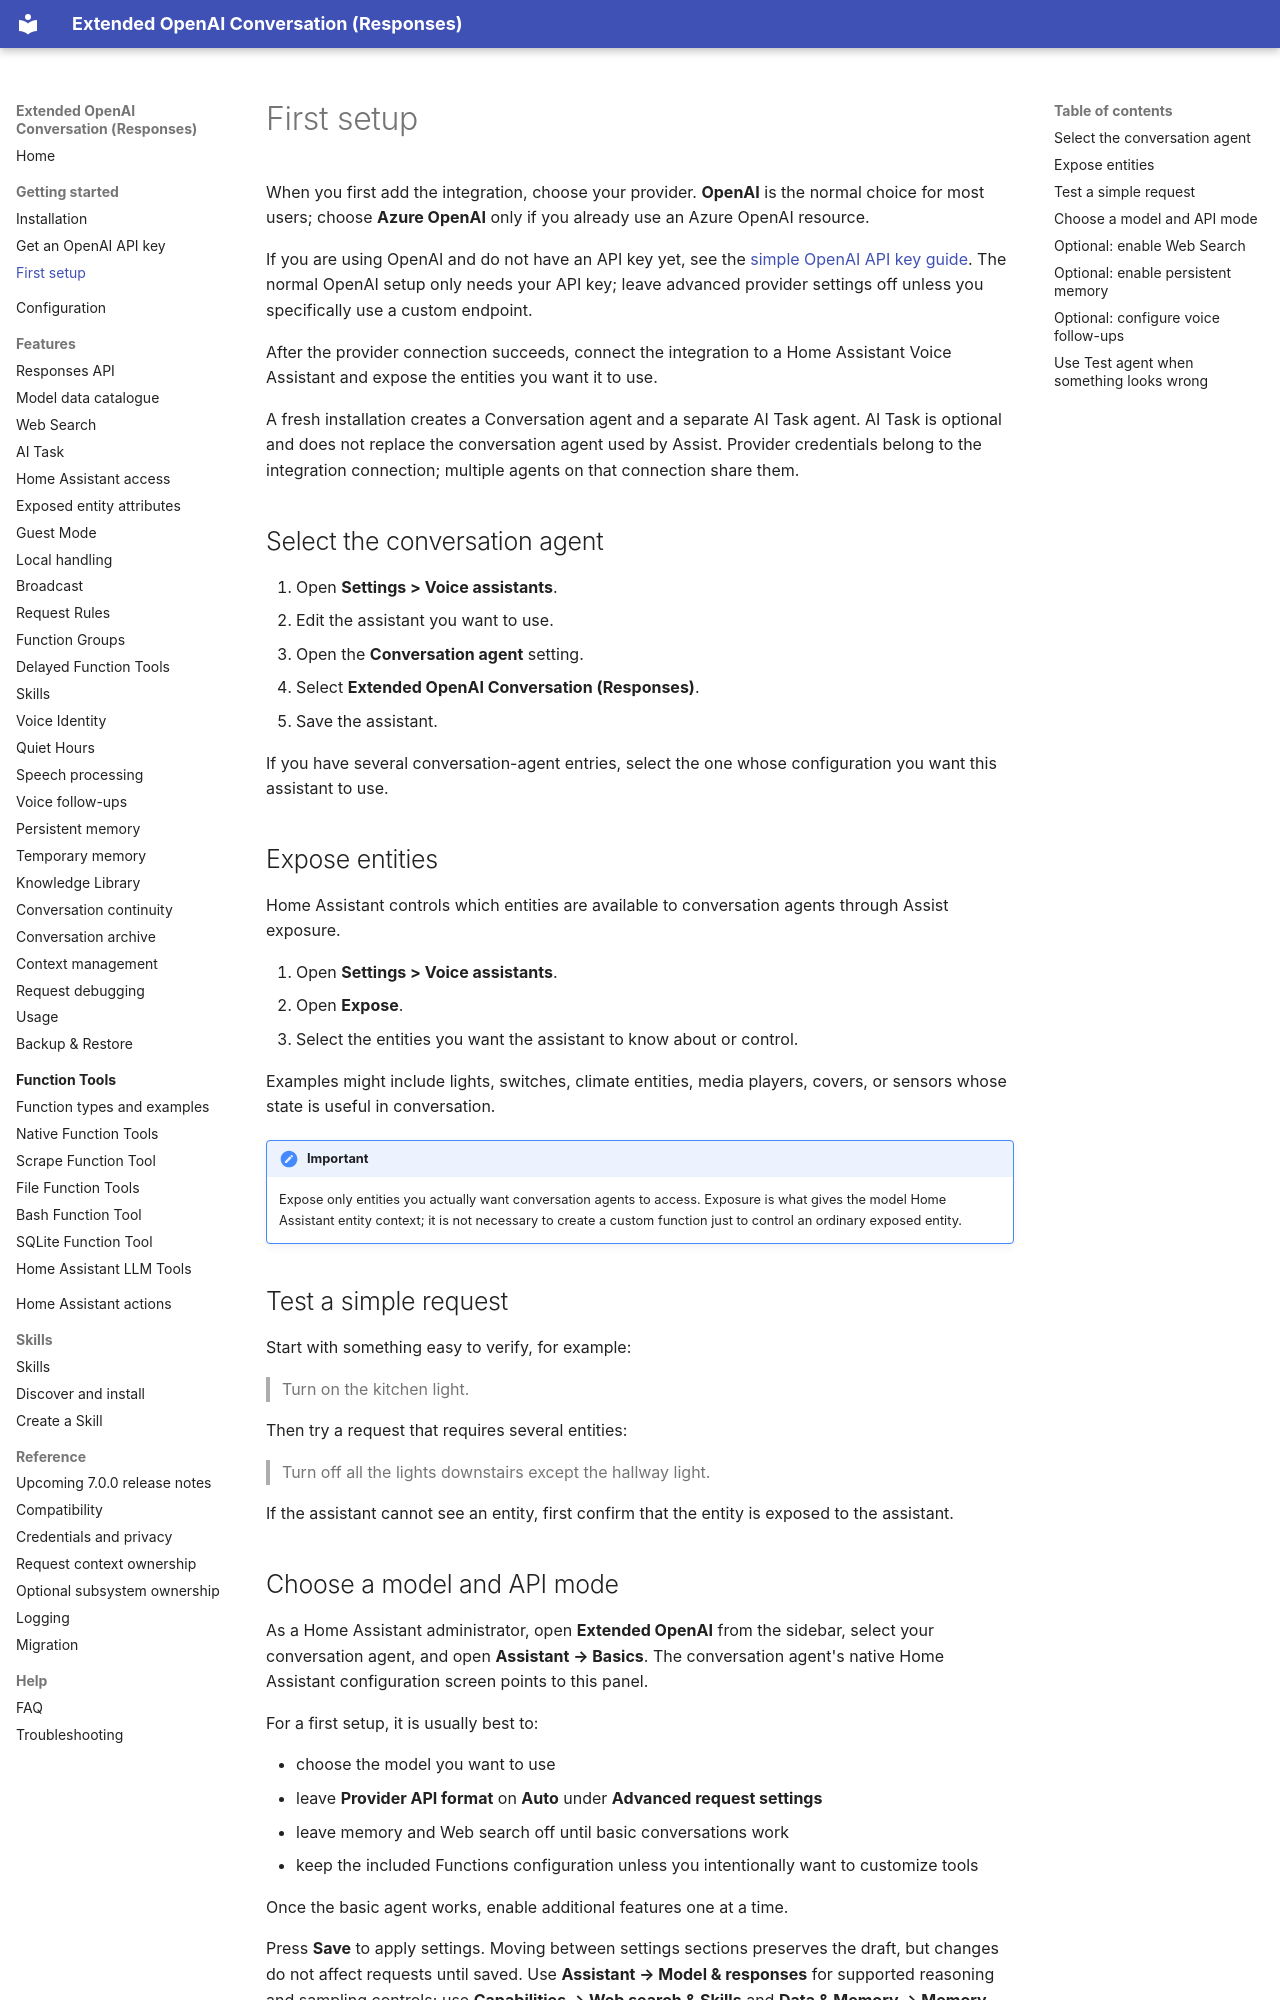

repository: conorod1992/extended_openai_conversation · page: getting-started/setup/index.html · generator: mkdocs

# First setup

When you first add the integration, choose your provider. **OpenAI** is the normal choice for most users; choose **Azure OpenAI** only if you already use an Azure OpenAI resource.

If you are using OpenAI and do not have an API key yet, see the [simple OpenAI API key guide](api-key.md). The normal OpenAI setup only needs your API key; leave advanced provider settings off unless you specifically use a custom endpoint.

After the provider connection succeeds, connect the integration to a Home Assistant Voice Assistant and expose the entities you want it to use.

A fresh installation creates a Conversation agent and a separate AI Task agent. AI Task is optional and does not replace the conversation agent used by Assist. Provider credentials belong to the integration connection; multiple agents on that connection share them.

## Select the conversation agent

1. Open **Settings > Voice assistants**.
2. Edit the assistant you want to use.
3. Open the **Conversation agent** setting.
4. Select **Extended OpenAI Conversation (Responses)**.
5. Save the assistant.

If you have several conversation-agent entries, select the one whose configuration you want this assistant to use.

## Expose entities

Home Assistant controls which entities are available to conversation agents through Assist exposure.

1. Open **Settings > Voice assistants**.
2. Open **Expose**.
3. Select the entities you want the assistant to know about or control.

Examples might include lights, switches, climate entities, media players, covers, or sensors whose state is useful in conversation.

!!! important
    Expose only entities you actually want conversation agents to access. Exposure is what gives the model Home Assistant entity context; it is not necessary to create a custom function just to control an ordinary exposed entity.

## Test a simple request

Start with something easy to verify, for example:

> Turn on the kitchen light.

Then try a request that requires several entities:

> Turn off all the lights downstairs except the hallway light.

If the assistant cannot see an entity, first confirm that the entity is exposed to the assistant.
